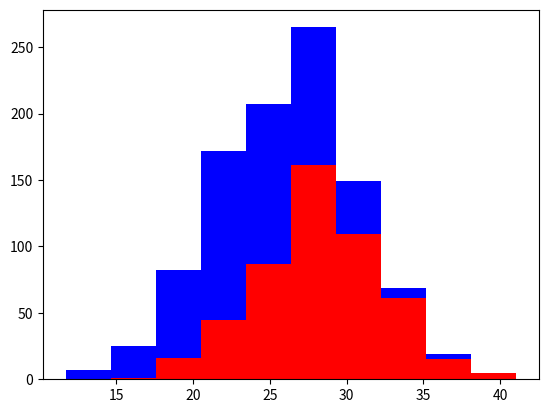

Write the Python code that produced this figure.
import matplotlib.pyplot as plt
import numpy as np

greyhounds = 500
labs = 500

grey_height = 28 + 4 * np.random.randn(greyhounds)
lab_height = 24 + 4 * np.random.randn(labs)

# Greyounds - red, labradors - blue
plt.hist([grey_height, lab_height], stacked=True, color=['r', 'b'])
plt.show()
